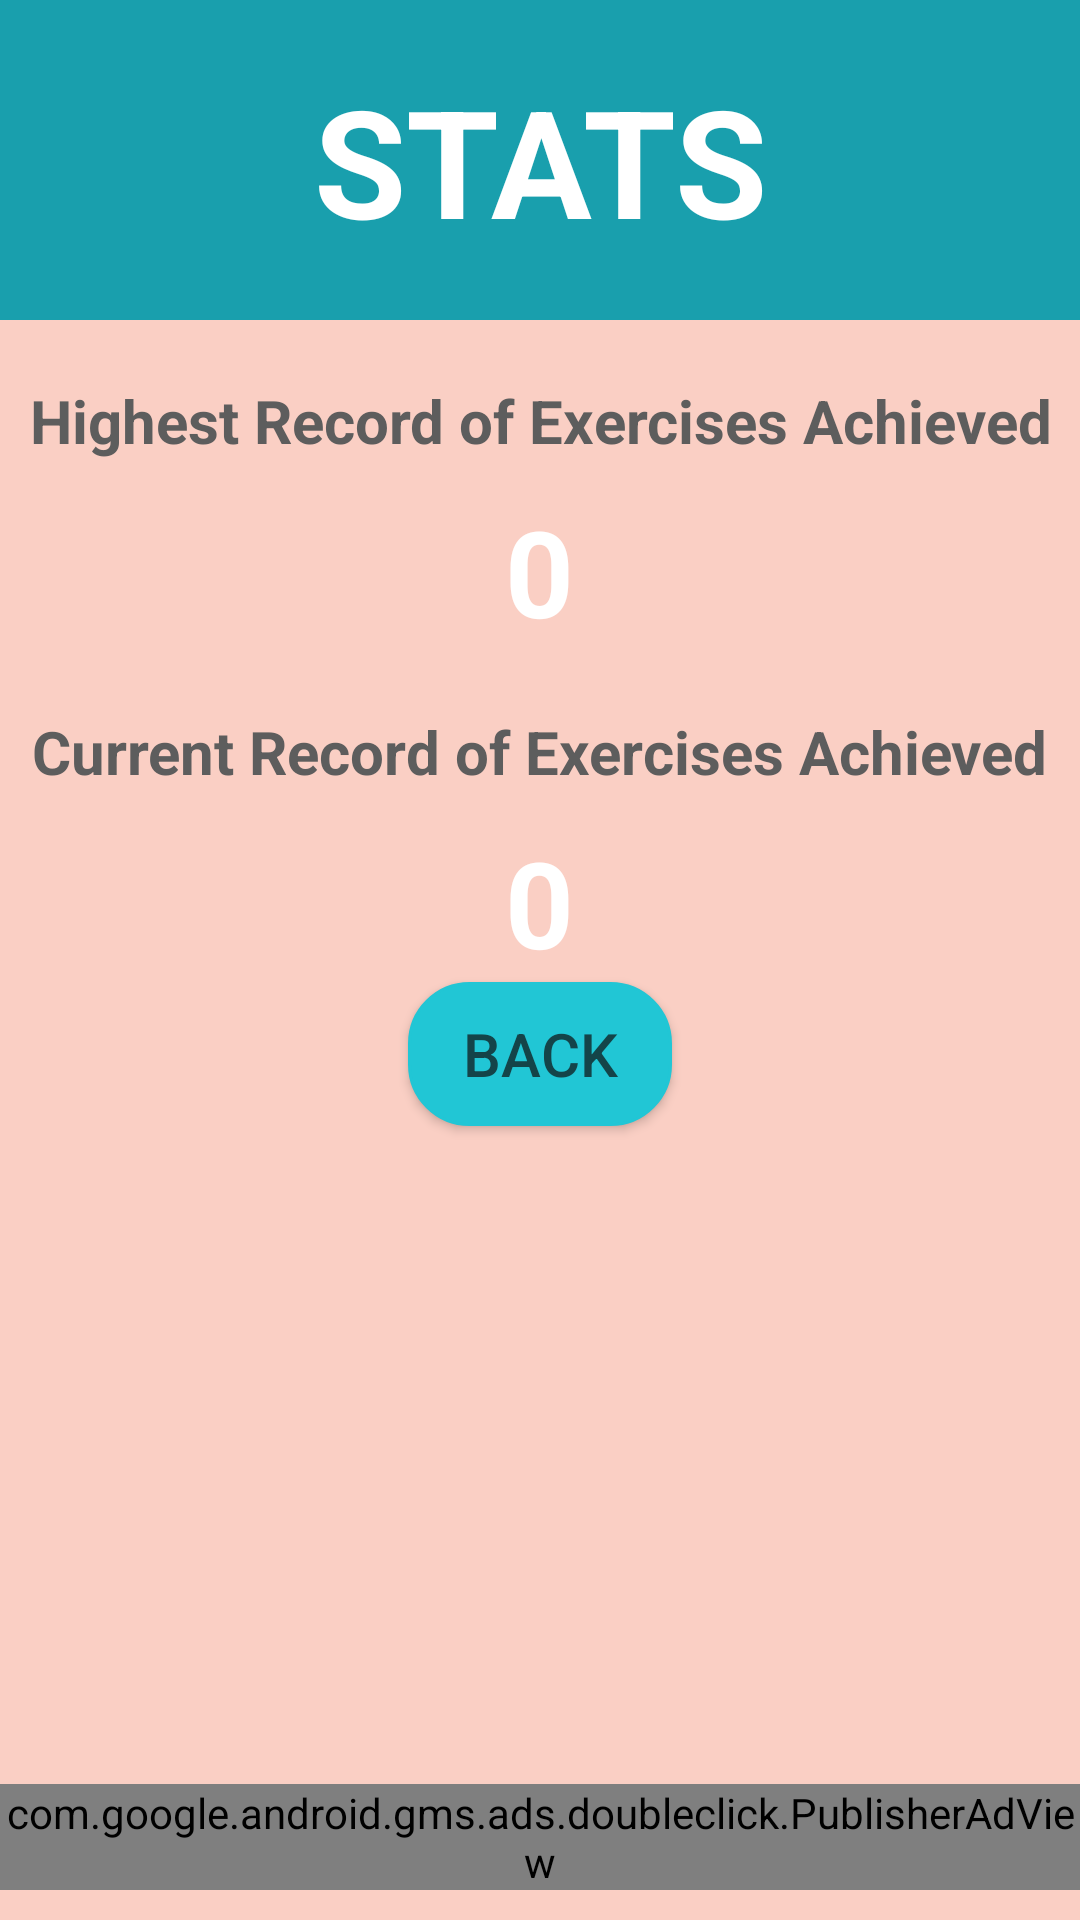

Here is an Android app screen rendered from its layout file. Give the layout XML and the strings, colors and styles it references.
<!-- AndroidManifest.xml: application theme AppTheme -->
<!-- res/layout/activity_stats.xml -->
<?xml version="1.0" encoding="utf-8"?>
<RelativeLayout
    xmlns:android="http://schemas.android.com/apk/res/android"
    xmlns:tools="http://schemas.android.com/tools"
    android:layout_width="match_parent"
    android:layout_height="match_parent"
    android:background="@color/pink"
    tools:context=".StatsActivity"
    >

    <TextView
        android:id="@+id/stats_welcome"
        android:layout_width="match_parent"
        android:layout_height="wrap_content"
        android:layout_centerHorizontal="true"
        android:padding="20dp"
        android:textSize="50sp"
        android:gravity="center"
        android:textStyle="bold"
        android:typeface="normal"
        android:textColor="@color/white"
        android:background="@color/lightTurquoise"
        android:text="@string/stats"/>

    

    <TextView
        android:id="@+id/highest"
        android:layout_below="@+id/stats_welcome"
        android:layout_width="wrap_content"
        android:layout_height="wrap_content"
        android:layout_marginTop="20dp"
        android:layout_centerHorizontal="true"
        android:textSize="20sp"
        android:gravity="center"
        android:textStyle="bold"
        android:typeface="normal"
        android:textColor="@color/grey"
        android:text="@string/highest_txt"/>

    <TextView
        android:id="@+id/highest_score"
        android:layout_below="@+id/highest"
        android:layout_width="wrap_content"
        android:layout_height="wrap_content"
        android:layout_marginTop="10dp"
        android:layout_centerHorizontal="true"
        android:textSize="40sp"
        android:gravity="center"
        android:textStyle="bold"
        android:typeface="normal"
        android:textColor="@color/white"
        android:text="@string/default_high"/>

    <TextView
        android:id="@+id/current"
        android:layout_below="@+id/highest_score"
        android:layout_width="wrap_content"
        android:layout_height="wrap_content"
        android:layout_marginTop="20dp"
        android:layout_centerHorizontal="true"
        android:textSize="20sp"
        android:gravity="center"
        android:textStyle="bold"
        android:typeface="normal"
        android:textColor="@color/grey"
        android:text="@string/current_txt"/>

    <TextView
        android:id="@+id/current_score"
        android:layout_below="@+id/current"
        android:layout_width="wrap_content"
        android:layout_height="wrap_content"
        android:layout_marginTop="10dp"
        android:layout_centerHorizontal="true"
        android:textSize="40sp"
        android:gravity="center"
        android:textStyle="bold"
        android:typeface="normal"
        android:textColor="@color/white"
        android:text="@string/default_current"/>

    <Button
        android:id="@+id/back"
        android:layout_below="@+id/current_score"
        style="@style/BackButton2"/>

    <com.google.android.gms.ads.doubleclick.PublisherAdView
        xmlns:ads="http://schemas.android.com/apk/res-auto"
        android:id="@+id/publisherAdView"
        android:layout_width="wrap_content"
        android:layout_height="wrap_content"
        android:layout_centerHorizontal="true"
        android:layout_alignParentBottom="true"
        android:layout_marginBottom="10dp"
        ads:adSize="BANNER"
        ads:adUnitId="/6499/example/banner">
    </com.google.android.gms.ads.doubleclick.PublisherAdView>

</RelativeLayout>
<!-- resources referenced by this layout -->
<resources>
  <color name="grey">#5D5D5D</color>
  <color name="lightTurquoise">#199FAD</color>
  <color name="pink">#FACFC4</color>
  <color name="white">#FFF</color>
  <string name="current_txt">Current Record of Exercises Achieved</string>
  <string name="default_current">0</string>
  <string name="default_high">0</string>
  <string name="highest_txt">Highest Record of Exercises Achieved</string>
  <string name="stats">STATS</string>
  <style name="BackButton2">
          <item name="android:layout_width">wrap_content</item>
          <item name="android:layout_height">wrap_content</item>
          <item name="android:layout_centerHorizontal">true</item>
          <item name="android:padding">10dp</item>
          <item name="android:gravity">center</item>
          <item name="android:textSize">20dp</item>
          <item name="android:textColor">@color/darkTurquoise</item>
          <item name="android:background">@drawable/rounded_corner_blue</item>
          <item name="android:text">@string/back</item>
          <item name="android:onClick">goBack</item>
      </style>
  <style name="AppTheme" parent="Theme.AppCompat.Light.DarkActionBar">
          
          <item name="colorPrimary">@color/colorPrimary</item>
          <item name="colorPrimaryDark">@color/colorPrimaryDark</item>
          <item name="colorAccent">@color/colorAccent</item>
      </style>
  <color name="darkTurquoise">#144449</color>
  <!-- drawable rounded_corner_blue (drawable) -->
  <?xml version="1.0" encoding="utf-8"?>
  <shape xmlns:android="http://schemas.android.com/apk/res/android" >
      <stroke
          android:width="1dp"
          android:color="@color/blue"/>
  
      <solid android:color="@color/blue"/>
  
      <padding
          android:left="1dp"
          android:right="1dp"
          android:bottom="1dp"
          android:top="1dp"/>
  
      <corners android:radius="20dp"/>
  </shape>
  <string name="back">BACK</string>
  <color name="colorPrimary">#3F51B5</color>
  <color name="colorPrimaryDark">#303F9F</color>
  <color name="colorAccent">#FF4081</color>
  <color name="blue">#21C6D5</color>
</resources>
